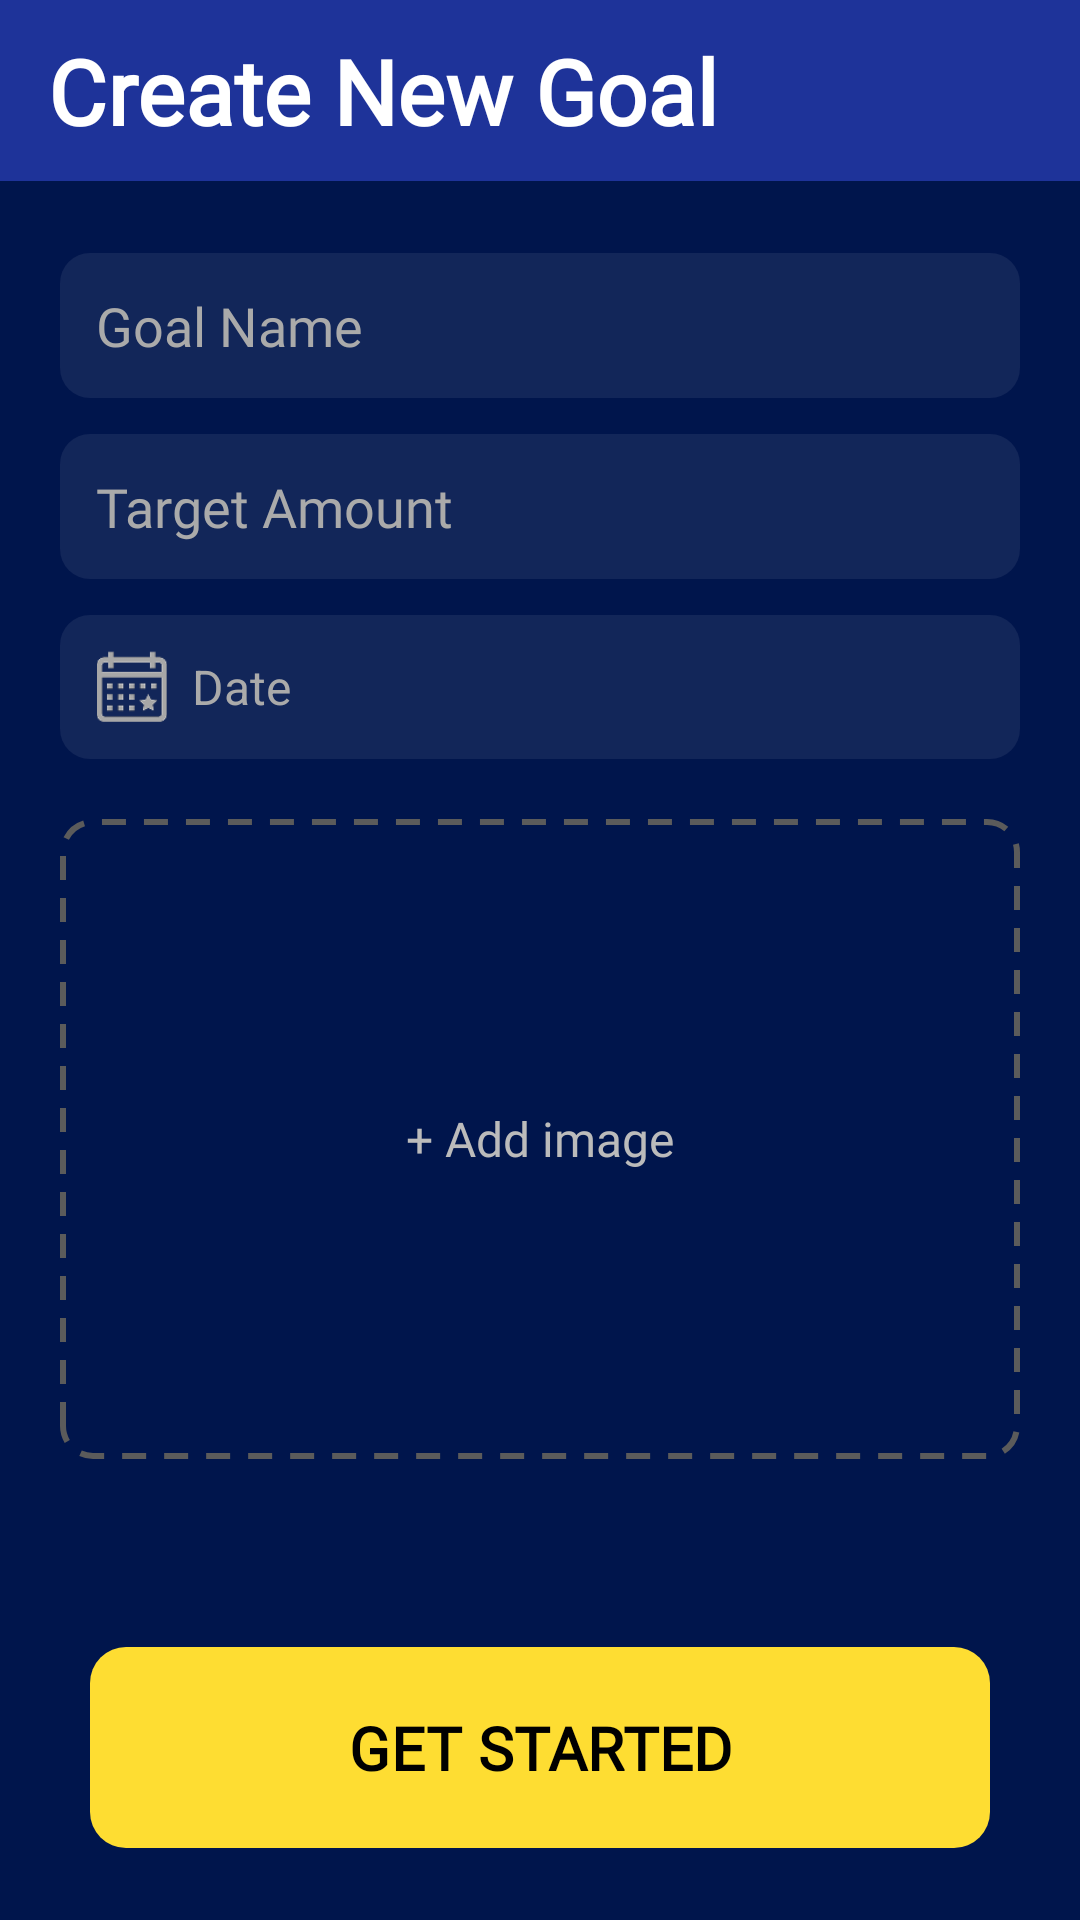

Layout XML and referenced resources for this Android screen:
<!-- AndroidManifest.xml: application theme Theme.MyApplication -->
<!-- res/layout/fragment_create_goal.xml -->
<?xml version="1.0" encoding="utf-8"?>
<androidx.constraintlayout.widget.ConstraintLayout xmlns:android="http://schemas.android.com/apk/res/android"
    xmlns:app="http://schemas.android.com/apk/res-auto"
    android:layout_width="match_parent"
    android:layout_height="match_parent"
    android:background="#00154C">

    
    <ScrollView
        android:id="@+id/scrollContainer"
        android:layout_width="match_parent"
        android:layout_height="0dp"
        android:fillViewport="true"
        app:layout_constraintTop_toTopOf="parent"
        app:layout_constraintBottom_toTopOf="@+id/btnGetStarted">

        <androidx.constraintlayout.widget.ConstraintLayout
            android:id="@+id/contentLayout"
            android:layout_width="match_parent"
            android:layout_height="wrap_content">

            
            <TextView
                android:id="@+id/tvTitle"
                android:layout_width="0dp"
                android:fontFamily="@font/micross"
                android:layout_height="wrap_content"
                android:background="#1E3399"
                android:gravity="start"
                android:paddingVertical="10dp"
                android:paddingStart="16dp"
                android:text="Create New Goal"
                android:textColor="@android:color/white"
                android:textSize="30sp"
                android:textStyle="bold"
                app:layout_constraintEnd_toEndOf="parent"
                app:layout_constraintStart_toStartOf="parent"
                app:layout_constraintTop_toTopOf="parent" />

            
            <EditText
                android:id="@+id/etGoalName"
                android:layout_width="0dp"
                android:layout_height="wrap_content"
                android:layout_marginTop="24dp"
                android:fontFamily="@font/micross"
                android:layout_marginHorizontal="20dp"
                android:background="@drawable/bg_input_field"
                android:hint="Goal Name"
                android:padding="12dp"
                android:textColor="@android:color/white"
                android:textColorHint="#AAAAAA"
                app:layout_constraintTop_toBottomOf="@id/tvTitle"
                app:layout_constraintStart_toStartOf="parent"
                app:layout_constraintEnd_toEndOf="parent" />

            
            <EditText
                android:id="@+id/etTargetAmount"
                android:layout_width="0dp"
                android:fontFamily="@font/micross"
                android:layout_height="wrap_content"
                android:layout_marginTop="12dp"
                android:layout_marginHorizontal="20dp"
                android:background="@drawable/bg_input_field"
                android:hint="Target Amount"
                android:inputType="number"
                android:padding="12dp"
                android:textColor="@android:color/white"
                android:textColorHint="#AAAAAA"
                app:layout_constraintTop_toBottomOf="@id/etGoalName"
                app:layout_constraintStart_toStartOf="parent"
                app:layout_constraintEnd_toEndOf="parent" />

            
            <LinearLayout
                android:id="@+id/etDate"
                android:layout_width="0dp"
                android:fontFamily="@font/micross"
                android:layout_height="wrap_content"
                android:layout_marginTop="12dp"
                android:layout_marginHorizontal="20dp"
                android:background="@drawable/bg_input_field"
                android:gravity="center_vertical"
                android:orientation="horizontal"
                android:padding="12dp"
                app:layout_constraintTop_toBottomOf="@id/etTargetAmount"
                app:layout_constraintStart_toStartOf="parent"
                app:layout_constraintEnd_toEndOf="parent">

                <ImageView
                    android:id="@+id/ivCalendar"
                    android:layout_width="24dp"
                    android:layout_height="24dp"
                    android:src="@drawable/ic_calendar" />

                <TextView
                    android:id="@+id/tvDate"
                    android:layout_width="wrap_content"
                    android:layout_height="wrap_content"
                    android:layout_marginStart="8dp"
                    android:text="Date"
                    android:textColor="#AAAAAA"
                    android:textSize="16sp" />
            </LinearLayout>

            
            <FrameLayout
                android:id="@+id/imagePicker"
                android:layout_width="0dp"
                android:layout_height="0dp"
                android:layout_marginTop="20dp"
                android:layout_marginHorizontal="20dp"
                android:background="@drawable/bg_dashed"
                app:layout_constraintTop_toBottomOf="@id/etDate"
                app:layout_constraintStart_toStartOf="parent"
                app:layout_constraintEnd_toEndOf="parent"
                app:layout_constraintDimensionRatio="1.5:1">

                <com.google.android.material.card.MaterialCardView
                    android:id="@+id/btnDelete"
                    android:layout_width="45dp"
                    android:layout_height="45dp"
                    android:layout_gravity="end"
                    android:layout_margin="8dp"
                    android:padding="15dp"
                    android:visibility="gone"
                    app:cardBackgroundColor="@android:color/transparent"
                    app:cardCornerRadius="5dp"
                    app:cardElevation="4dp"
                    app:strokeWidth="0dp">

                    <FrameLayout
                        android:layout_width="match_parent"
                        android:layout_height="match_parent"
                        android:background="@drawable/bg_red_gradient">

                        <ImageView
                            android:layout_width="match_parent"
                            android:layout_height="match_parent"
                            android:padding="12dp"
                            android:scaleType="fitCenter"
                            android:src="@drawable/ic_trash" />
                    </FrameLayout>
                </com.google.android.material.card.MaterialCardView>

                <TextView
                    android:layout_width="match_parent"
                    android:layout_height="match_parent"
                    android:gravity="center"
                    android:fontFamily="@font/micross"
                    android:text="+ Add image"
                    android:textColor="#BBBBBB"
                    android:textSize="16sp" />
            </FrameLayout>

        </androidx.constraintlayout.widget.ConstraintLayout>
    </ScrollView>

    
    <com.google.android.material.button.MaterialButton
        android:id="@+id/btnGetStarted"
        android:layout_width="0dp"
        android:layout_height="wrap_content"
        android:layout_marginHorizontal="30dp"
        android:layout_marginBottom="20dp"
        android:paddingVertical="20dp"
        android:text="GET STARTED"
        android:fontFamily="@font/micross"
        android:textColor="@android:color/black"
        android:textSize="20sp"
        android:textStyle="bold"
        app:backgroundTint="#FEDD32"
        app:cornerRadius="12dp"
        app:layout_constraintBottom_toBottomOf="parent"
        app:layout_constraintStart_toStartOf="parent"
        app:layout_constraintEnd_toEndOf="parent" />

</androidx.constraintlayout.widget.ConstraintLayout>
<!-- resources referenced by this layout -->
<resources>
  <!-- drawable bg_dashed (drawable) -->
  <shape xmlns:android="http://schemas.android.com/apk/res/android">
      <solid android:color="@android:color/transparent"/>
      <stroke android:color="#5B5B5B" android:width="2dp" android:dashWidth="8dp" android:dashGap="6dp"/>
      <corners android:radius="10dp"/>
  </shape>
  <!-- drawable bg_input_field (drawable) -->
  <shape xmlns:android="http://schemas.android.com/apk/res/android" android:shape="rectangle">
      <solid android:color="#12FFFFFF" /> 
      <corners android:radius="10dp" />   
  </shape>
  <!-- drawable bg_red_gradient (drawable) -->
  <shape xmlns:android="http://schemas.android.com/apk/res/android"
      android:shape="rectangle">
      <gradient
          android:type="linear"
          android:angle="270"
          android:startColor="#E30000"
          android:endColor="#9C0000" />
      <corners android:radius="16dp"/>
  </shape>
  <!-- drawable ic_calendar: png bitmap (drawable, 2665 bytes) -->
  <!-- drawable ic_trash: png bitmap (drawable, 2058 bytes) -->
  <style name="Theme.MyApplication" parent="Base.Theme.MyApplication" />
  <style name="Base.Theme.MyApplication" parent="Theme.Material3.Light.NoActionBar">
          <item name="android:statusBarColor">@color/white</item>
          <item name="android:navigationBarColor">@color/white</item>
          <item name="android:forceDarkAllowed" tools:targetApi="29">false</item>
          <item name="android:windowLightNavigationBar" tools:targetApi="27">true</item>
          <item name="android:windowLightStatusBar">true</item>
      </style>
  <color name="white">#FFFFFFFF</color>
</resources>
